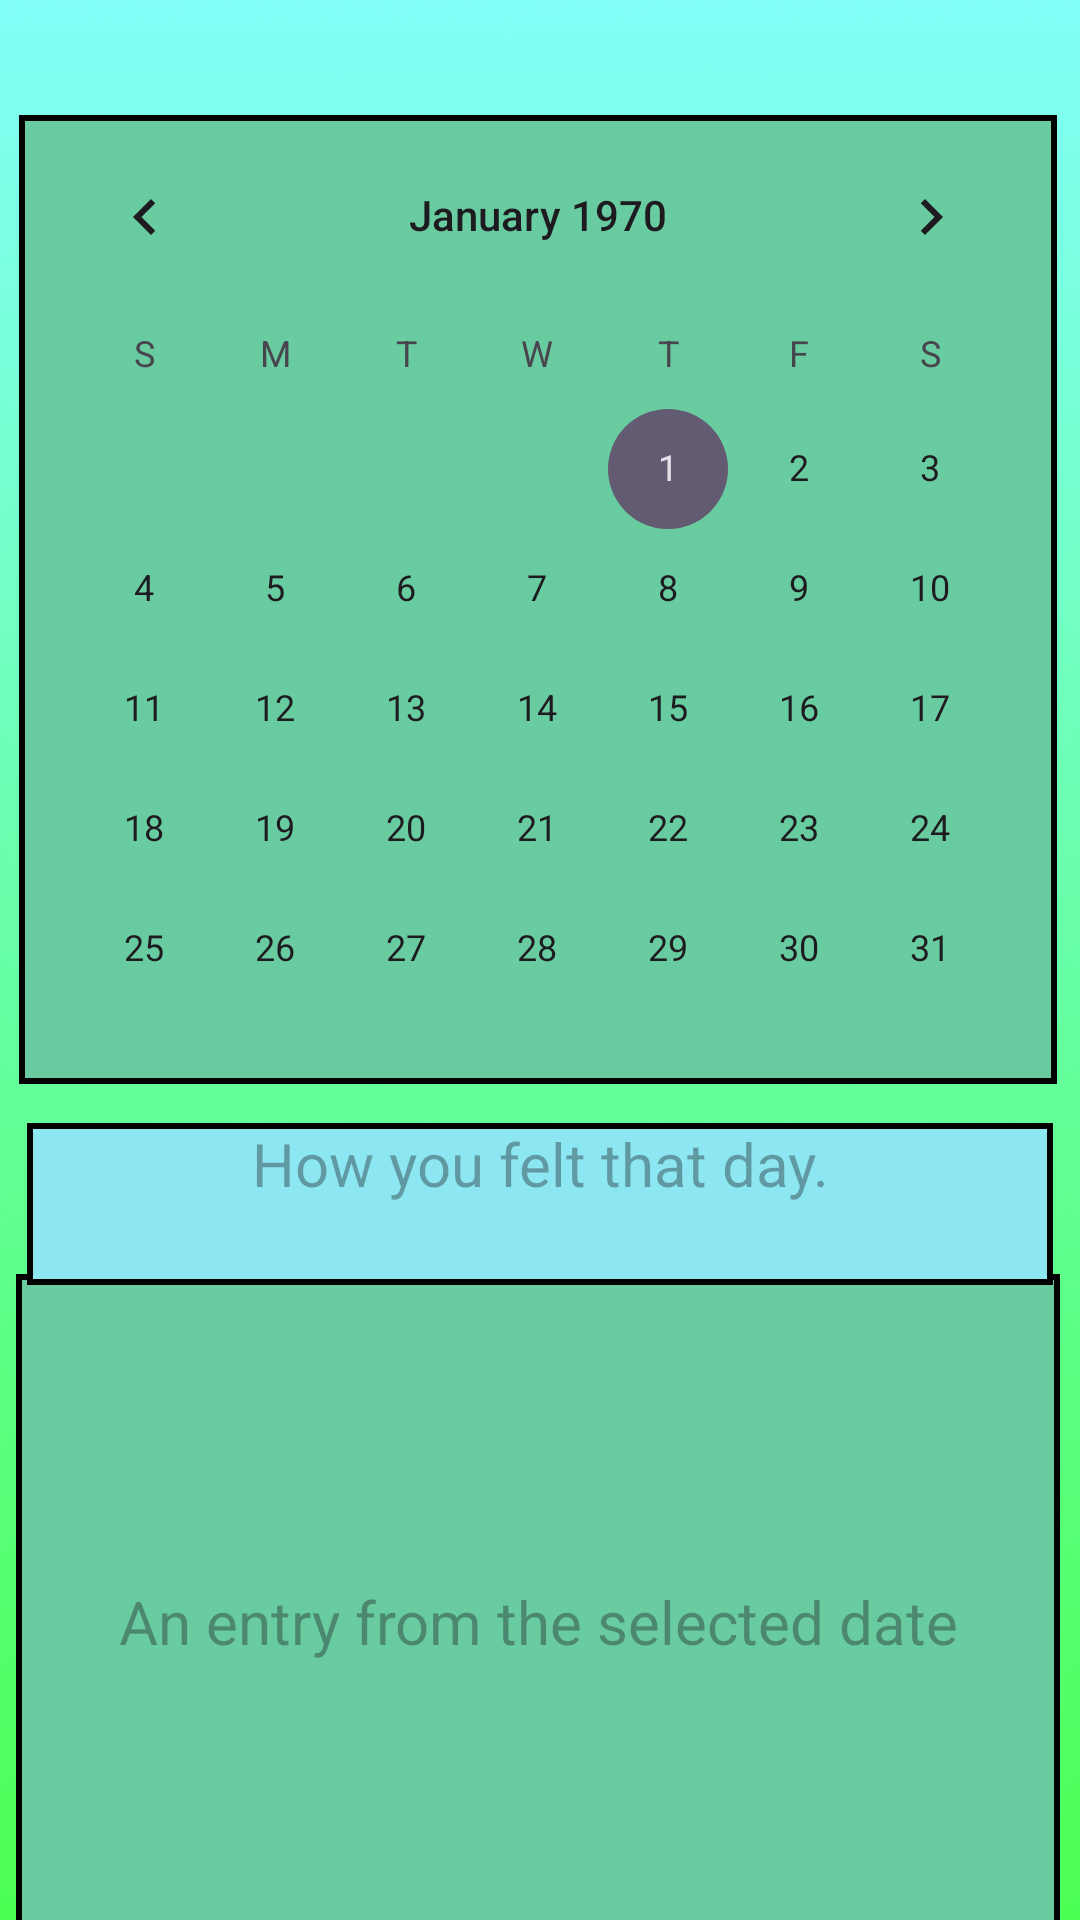

Layout XML and referenced resources for this Android screen:
<!-- AndroidManifest.xml: application theme Theme.CalmScape -->
<!-- res/layout/activity_calendar.xml -->
<?xml version="1.0" encoding="utf-8"?>
<androidx.constraintlayout.widget.ConstraintLayout xmlns:android="http://schemas.android.com/apk/res/android"
    xmlns:app="http://schemas.android.com/apk/res-auto"
    xmlns:tools="http://schemas.android.com/tools"
    android:id="@+id/main"
    android:layout_width="match_parent"
    android:layout_height="match_parent"
    android:background="@drawable/calmscape_bg"
    tools:context=".activities.CalendarActivity"
    tools:layout_editor_absoluteX="0dp"
    tools:layout_editor_absoluteY="-15dp">

    <CalendarView
        android:id="@+id/calendarView"
        android:layout_width="346dp"
        android:layout_height="323dp"
        android:background="@drawable/textview_border"
        app:layout_constraintBottom_toBottomOf="parent"
        app:layout_constraintEnd_toEndOf="parent"
        app:layout_constraintHorizontal_bias="0.461"
        app:layout_constraintStart_toStartOf="parent"
        app:layout_constraintTop_toTopOf="parent"
        app:layout_constraintVertical_bias="0.121" />

    <Button
        android:id="@+id/btn_tasks"
        android:layout_width="177dp"
        android:layout_height="55dp"
        android:backgroundTint="#000000"
        android:fontFamily="sans-serif-medium"
        android:onClick="returnToTasks"
        android:text="@string/btn_listOfTasks"
        app:layout_constraintBottom_toBottomOf="parent"
        app:layout_constraintEnd_toEndOf="parent"
        app:layout_constraintHorizontal_bias="0.068"
        app:layout_constraintStart_toStartOf="parent"
        app:layout_constraintTop_toBottomOf="@+id/diaryView"
        app:layout_constraintVertical_bias="0.275" />

    <Button
        android:id="@+id/btn_finish"
        android:layout_width="178dp"
        android:layout_height="56dp"
        android:backgroundTint="#000000"
        android:fontFamily="sans-serif-medium"
        android:onClick="finishTheForm"
        android:text="@string/btn_finish"
        app:layout_constraintBottom_toBottomOf="parent"
        app:layout_constraintEnd_toEndOf="parent"
        app:layout_constraintHorizontal_bias="0.931"
        app:layout_constraintStart_toStartOf="parent"
        app:layout_constraintTop_toBottomOf="@+id/diaryView"
        app:layout_constraintVertical_bias="0.277" />

    <EditText
        android:id="@+id/diaryView"
        android:layout_width="348dp"
        android:layout_height="232dp"
        android:background="@drawable/textview_border"
        android:ems="10"
        android:hint="@string/hint_diaryCalendar"
        android:inputType="text"
        android:textAlignment="center"
        android:textSize="20sp"
        app:layout_constraintBottom_toBottomOf="parent"
        app:layout_constraintEnd_toEndOf="parent"
        app:layout_constraintHorizontal_bias="0.444"
        app:layout_constraintStart_toStartOf="parent"
        app:layout_constraintTop_toBottomOf="@+id/feelingTextView"
        app:layout_constraintVertical_bias="0.191" />

    <TextView
        android:id="@+id/feelingTextView"
        android:layout_width="342dp"
        android:layout_height="54dp"
        android:background="@drawable/textview_border2"
        android:hint="@string/hint_feeling_textView"
        android:textAlignment="center"
        android:textSize="20sp"
        app:layout_constraintBottom_toBottomOf="parent"
        app:layout_constraintEnd_toEndOf="parent"
        app:layout_constraintHorizontal_bias="0.492"
        app:layout_constraintStart_toStartOf="parent"
        app:layout_constraintTop_toBottomOf="@+id/calendarView"
        app:layout_constraintVertical_bias="0.058" />

</androidx.constraintlayout.widget.ConstraintLayout>
<!-- resources referenced by this layout -->
<resources>
  <!-- drawable calmscape_bg: jpg bitmap (drawable, 156675 bytes) -->
  <!-- drawable textview_border (drawable) -->
  <?xml version="1.0" encoding="utf-8"?>
  <shape xmlns:android="http://schemas.android.com/apk/res/android" android:shape="rectangle">
      <solid android:color="#69CCA0"/>
      <stroke android:width="2dp" android:color="@android:color/black"/>
  </shape>
  <!-- drawable textview_border2 (drawable) -->
  <?xml version="1.0" encoding="utf-8"?>
  <shape xmlns:android="http://schemas.android.com/apk/res/android" android:shape="rectangle">
      <solid android:color="#8CE7F3"/>
      <stroke android:width="2dp" android:color="@android:color/black"/>
  </shape>
  <string name="btn_finish">Finish the form</string>
  <string name="btn_listOfTasks">Tasks</string>
  <string name="hint_diaryCalendar">An entry from the selected date</string>
  <string name="hint_feeling_textView">How you felt that day.</string>
  <style name="Theme.CalmScape" parent="Base.Theme.CalmScape" />
  <style name="Base.Theme.CalmScape" parent="Theme.Material3.DayNight.NoActionBar">
          
          
      </style>
</resources>
